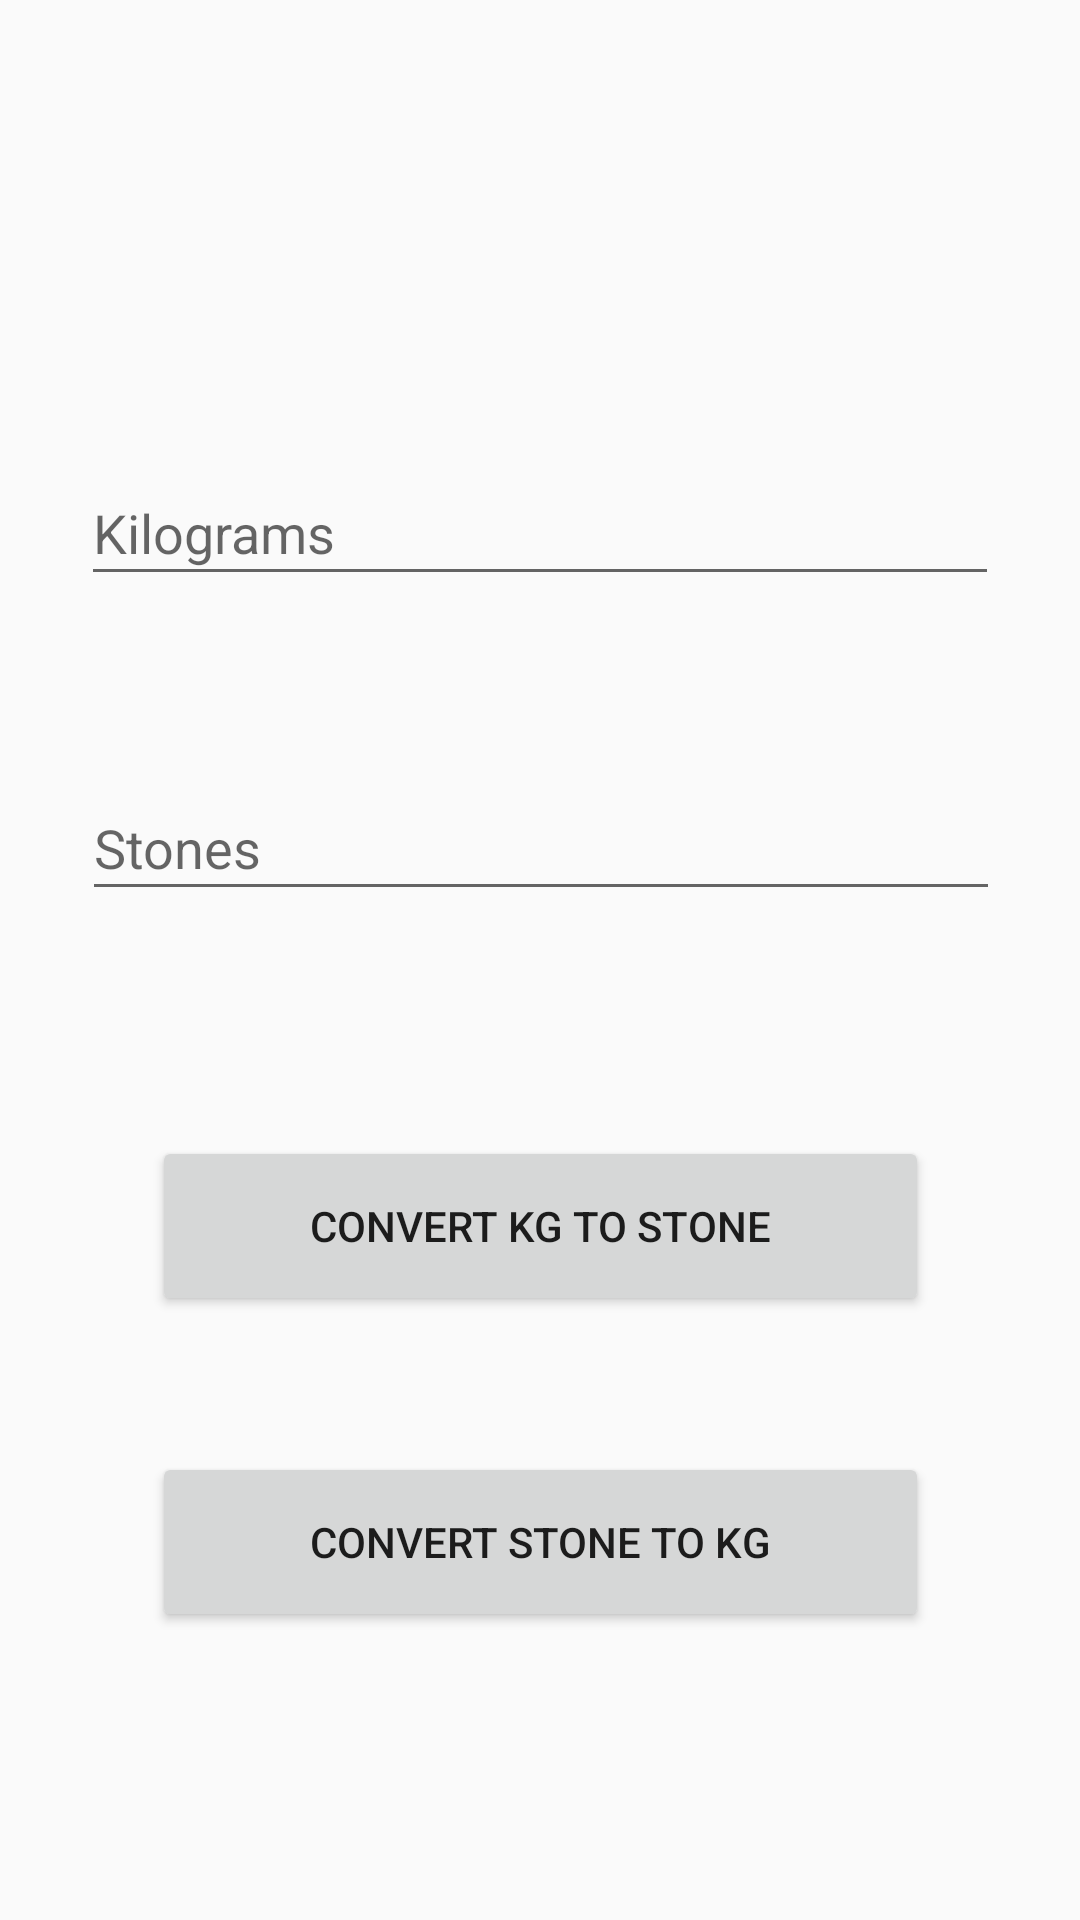

Produce the Android XML layout that renders to this screen, including the resource entries it uses.
<!-- AndroidManifest.xml: application theme Theme.MassConvertor -->
<!-- res/layout/activity_kilo_stone.xml -->
<?xml version="1.0" encoding="utf-8"?>
<android.support.constraint.ConstraintLayout xmlns:android="http://schemas.android.com/apk/res/android"
    xmlns:app="http://schemas.android.com/apk/res-auto"
    xmlns:tools="http://schemas.android.com/tools"
    android:layout_width="match_parent"
    android:layout_height="match_parent"
    tools:context=".kiloStone">
    <Button
        android:id="@+id/buttonStones"
        android:layout_width="259dp"
        android:layout_height="60dp"
        android:text="@string/convert_stone_to_kg"
        app:layout_constraintBottom_toBottomOf="parent"
        app:layout_constraintEnd_toEndOf="parent"
        app:layout_constraintStart_toStartOf="parent"
        app:layout_constraintTop_toBottomOf="@+id/buttonKG"
        app:layout_constraintVertical_bias="0.32" />

    <EditText
        android:id="@+id/editInput1"
        android:layout_width="306dp"
        android:layout_height="45dp"
        android:ems="10"
        android:hint="@string/kilograms"
        app:layout_constraintBottom_toBottomOf="parent"
        app:layout_constraintEnd_toEndOf="parent"
        app:layout_constraintHorizontal_bias="0.497"
        app:layout_constraintStart_toStartOf="parent"
        app:layout_constraintTop_toTopOf="parent"
        app:layout_constraintVertical_bias="0.258"
        android:inputType="textPersonName"/>

    <EditText
        android:id="@+id/editInput2"
        android:layout_width="306dp"
        android:layout_height="45dp"
        android:ems="10"
        android:hint="@string/stones"
        app:layout_constraintBottom_toBottomOf="parent"
        app:layout_constraintEnd_toEndOf="parent"
        app:layout_constraintHorizontal_bias="0.504"
        app:layout_constraintStart_toStartOf="parent"
        app:layout_constraintTop_toBottomOf="@+id/editInput1"
        app:layout_constraintVertical_bias="0.151"
        android:inputType="textPersonName" />

    <Button
        android:id="@+id/buttonKG"
        android:layout_width="259dp"
        android:layout_height="60dp"
        android:text="@string/convert_kg_to_stone"
        app:layout_constraintBottom_toBottomOf="parent"
        app:layout_constraintEnd_toEndOf="parent"
        app:layout_constraintStart_toStartOf="parent"
        app:layout_constraintTop_toBottomOf="@+id/editInput2"
        app:layout_constraintVertical_bias="0.271" />
</android.support.constraint.ConstraintLayout>
<!-- resources referenced by this layout -->
<resources>
  <string name="convert_kg_to_stone">Convert Kg to stone</string>
  <string name="convert_stone_to_kg">Convert Stone TO kG</string>
  <string name="kilograms">Kilograms</string>
  <string name="stones">Stones</string>
  <style name="Theme.MassConvertor" parent="Theme.AppCompat.Light.DarkActionBar">
          
          <item name="colorPrimary">@color/purple_500</item>
          <item name="colorPrimaryDark">@color/purple_700</item>
          <item name="colorAccent">@color/teal_200</item>
          
      </style>
  <!-- not gathered from this repository: default colours our renderer supplied (Android Studio template values) -->
  <color name="purple_500">#FF6200EE</color>
  <color name="purple_700">#FF3700B3</color>
  <color name="teal_200">#FF03DAC5</color>
</resources>
